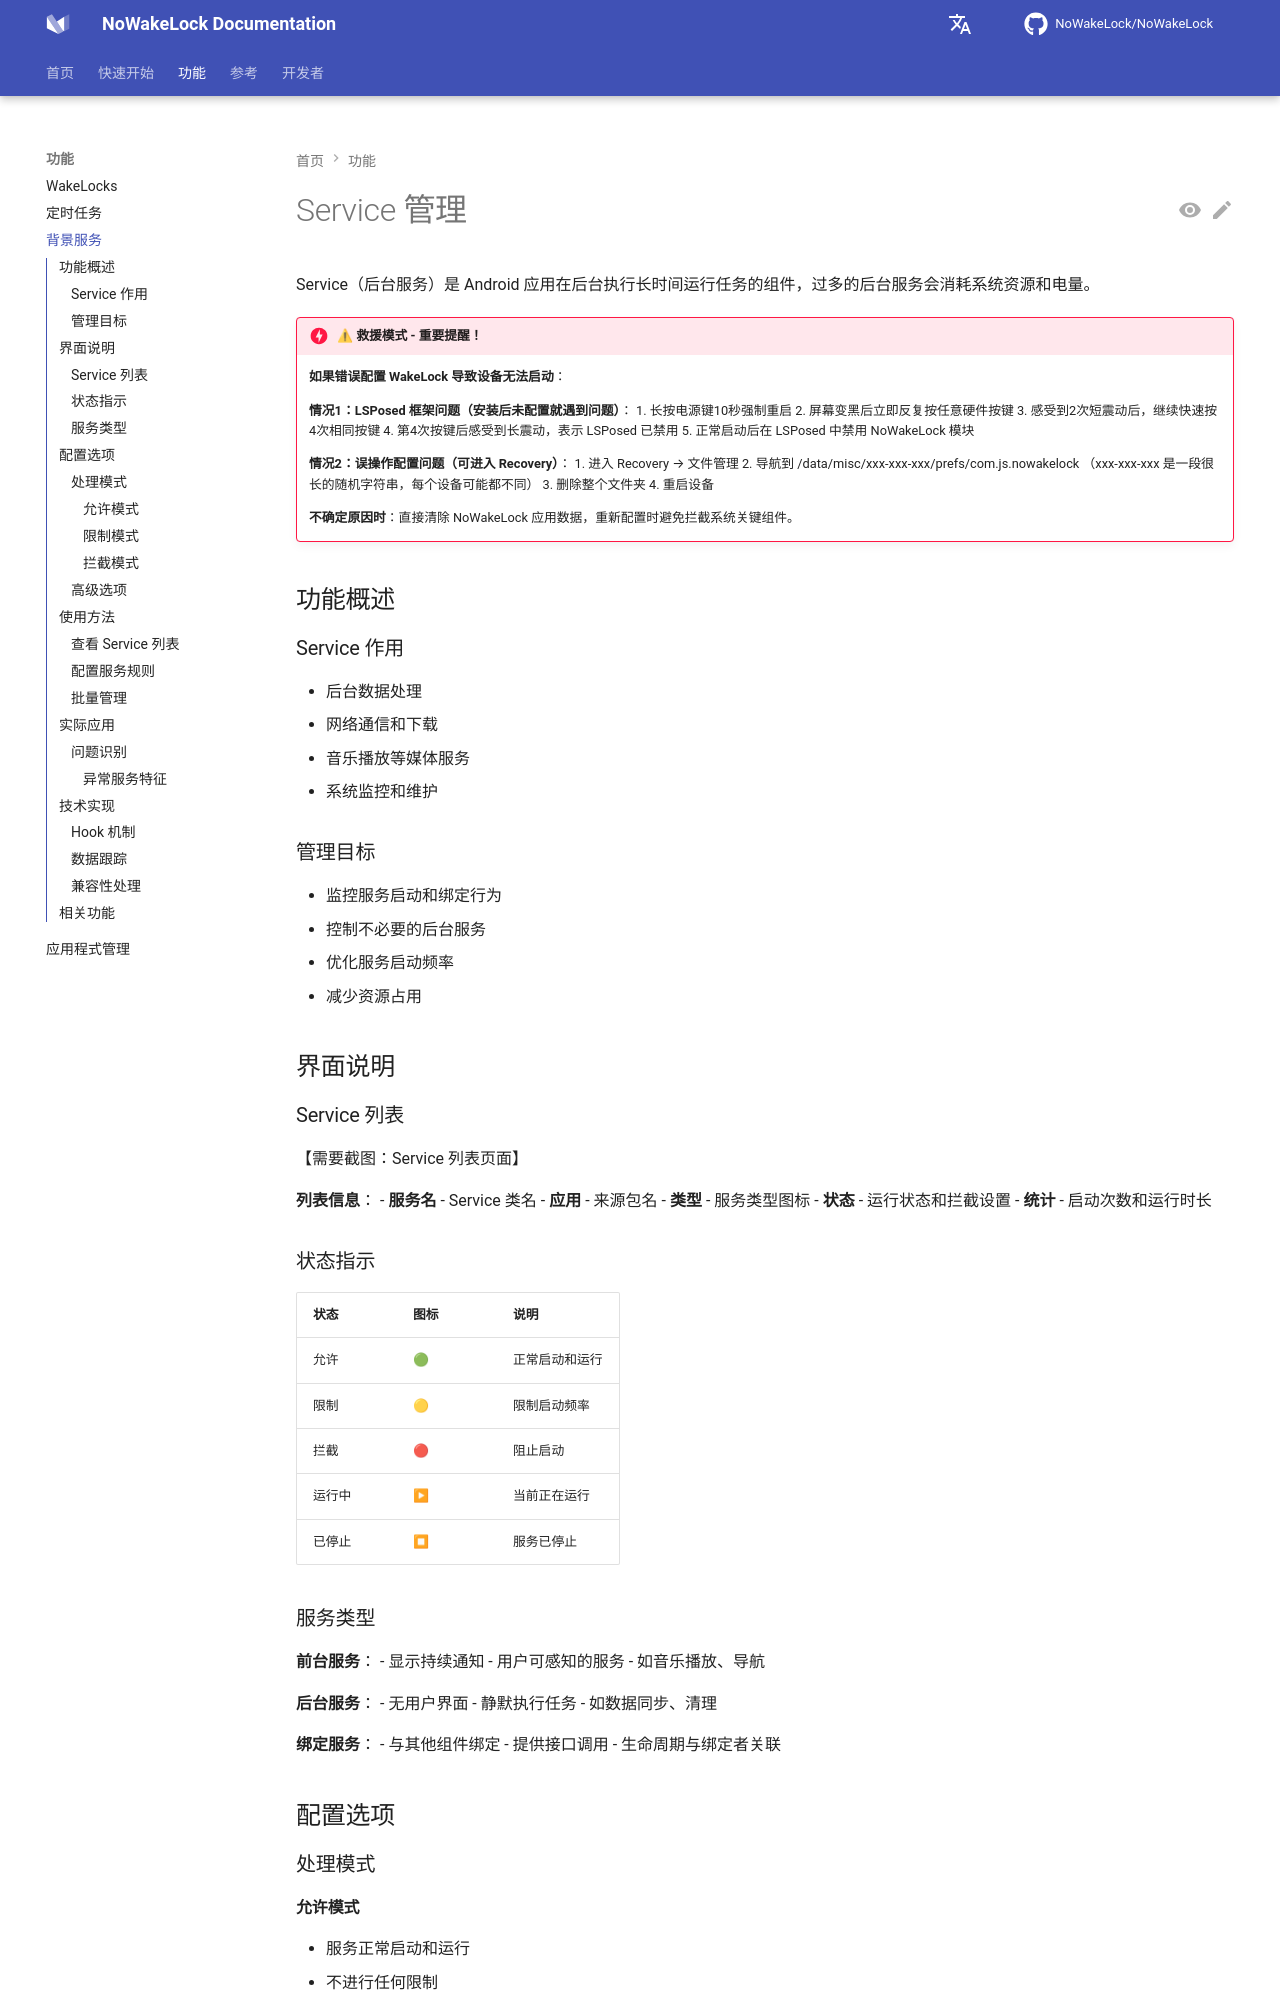

repository: q1016134519/NoWakeLock · page: zh/features/services/index.html · generator: mkdocs

# Service 管理

Service（后台服务）是 Android 应用在后台执行长时间运行任务的组件，过多的后台服务会消耗系统资源和电量。

!!! danger "⚠ 救援模式 - 重要提醒！"
    **如果错误配置 WakeLock 导致设备无法启动**：
    
    **情况1：LSPosed 框架问题（安装后未配置就遇到问题）**：
    1. 长按电源键10秒强制重启
    2. 屏幕变黑后立即反复按任意硬件按键
    3. 感受到2次短震动后，继续快速按4次相同按键
    4. 第4次按键后感受到长震动，表示 LSPosed 已禁用
    5. 正常启动后在 LSPosed 中禁用 NoWakeLock 模块
    
    **情况2：误操作配置问题（可进入 Recovery）**：
    1. 进入 Recovery → 文件管理
    2. 导航到 /data/misc/xxx-xxx-xxx/prefs/com.js.nowakelock
       （xxx-xxx-xxx 是一段很长的随机字符串，每个设备可能都不同）
    3. 删除整个文件夹
    4. 重启设备
    
    **不确定原因时**：直接清除 NoWakeLock 应用数据，重新配置时避免拦截系统关键组件。

## 功能概述

### Service 作用
- 后台数据处理
- 网络通信和下载
- 音乐播放等媒体服务
- 系统监控和维护

### 管理目标
- 监控服务启动和绑定行为
- 控制不必要的后台服务
- 优化服务启动频率
- 减少资源占用

## 界面说明

### Service 列表

【需要截图：Service 列表页面】

**列表信息**：
- **服务名** - Service 类名
- **应用** - 来源包名
- **类型** - 服务类型图标
- **状态** - 运行状态和拦截设置
- **统计** - 启动次数和运行时长

### 状态指示

| 状态 | 图标 | 说明 |
|------|------|------|
| 允许 | 🟢 | 正常启动和运行 |
| 限制 | 🟡 | 限制启动频率 |
| 拦截 | 🔴 | 阻止启动 |
| 运行中 | ▶ | 当前正在运行 |
| 已停止 | ⏹ | 服务已停止 |

### 服务类型

**前台服务**：
- 显示持续通知
- 用户可感知的服务
- 如音乐播放、导航

**后台服务**：
- 无用户界面
- 静默执行任务
- 如数据同步、清理

**绑定服务**：
- 与其他组件绑定
- 提供接口调用
- 生命周期与绑定者关联
